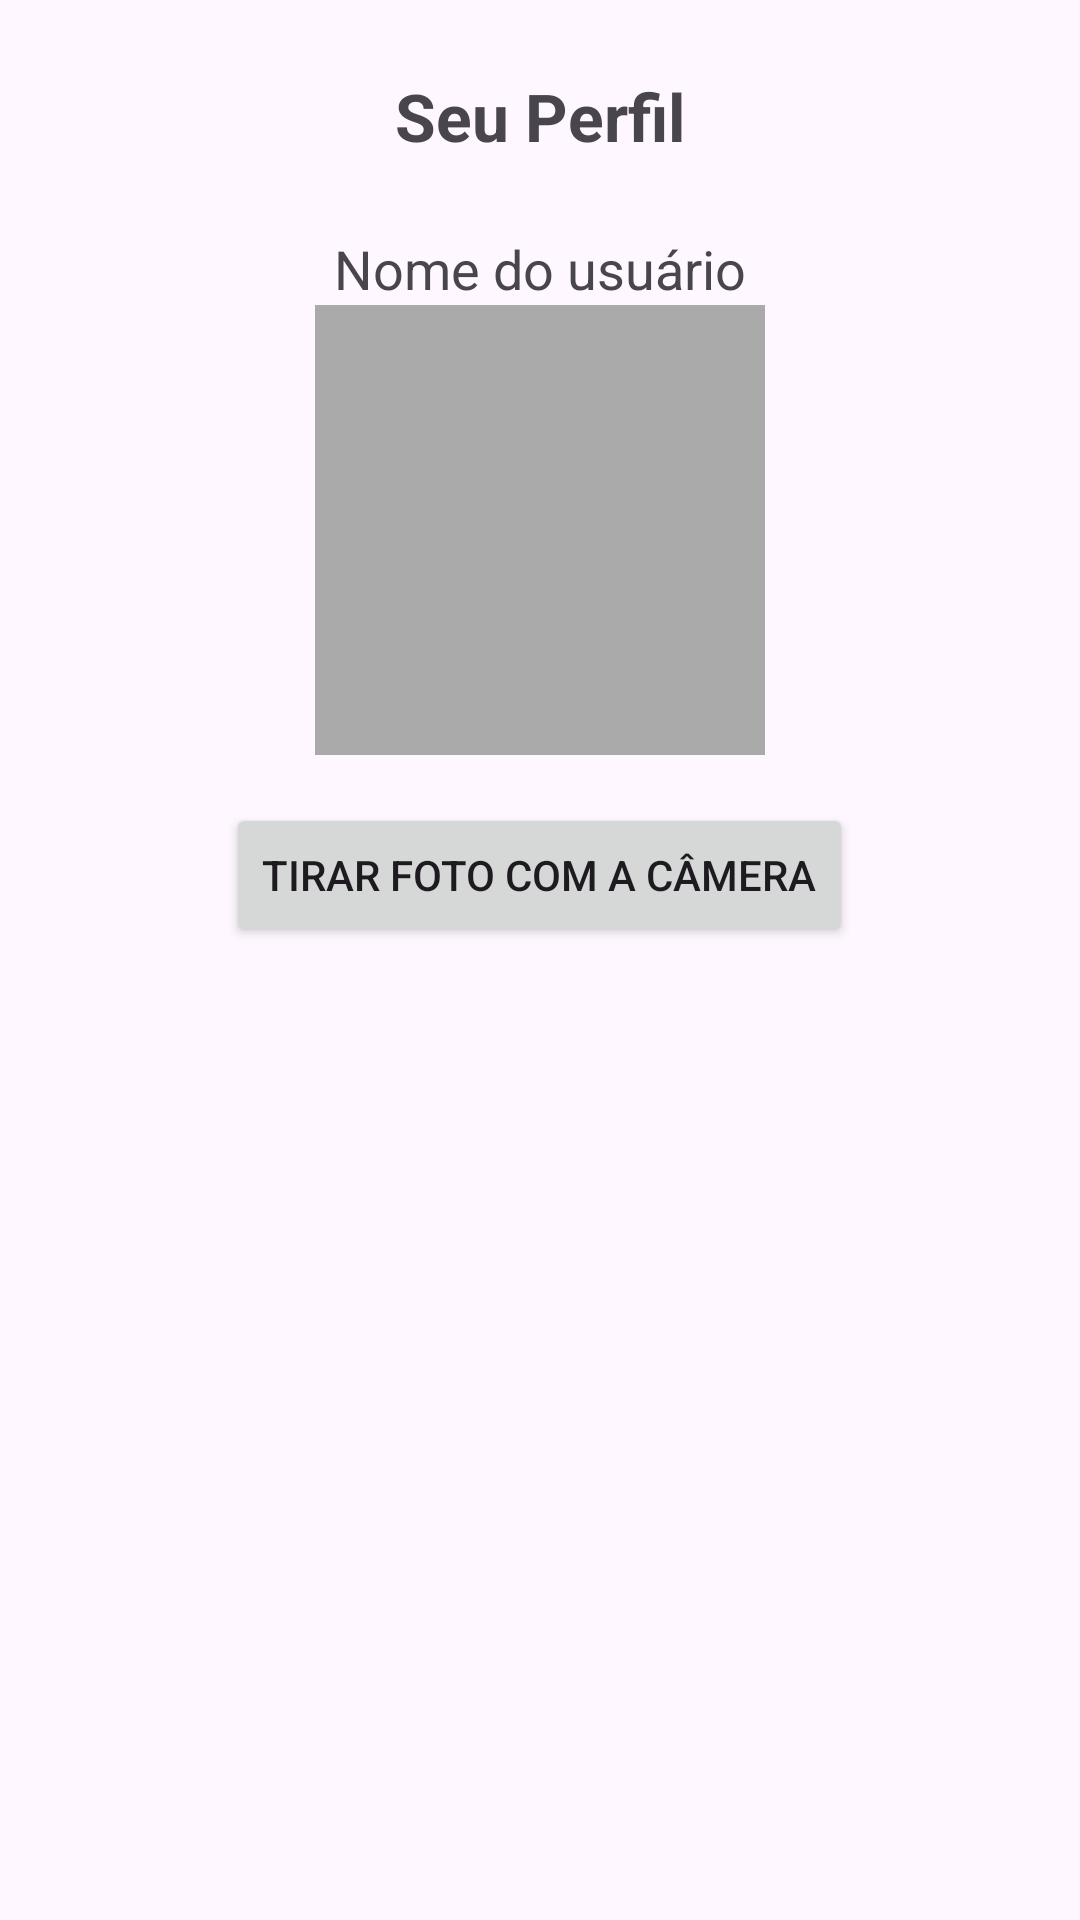

Write the Android layout XML for this screen, with the resource values it uses.
<!-- AndroidManifest.xml: application theme Theme.AutoCompraVenda -->
<!-- res/layout/fragment_perfil.xml -->
<?xml version="1.0" encoding="utf-8"?>
<LinearLayout
    xmlns:android="http://schemas.android.com/apk/res/android"
    android:orientation="vertical"
    android:padding="24dp"
    android:layout_width="match_parent"
    android:layout_height="match_parent"
    android:gravity="center_horizontal">

    <TextView
        android:id="@+id/tvTituloPerfil"
        android:text="Seu Perfil"
        android:textSize="22sp"
        android:textStyle="bold"
        android:layout_marginBottom="24dp"
        android:layout_width="wrap_content"
        android:layout_height="wrap_content" />

    <TextView
        android:id="@+id/tvNomeUsuario"
        android:text="Nome do usuário"
        android:textSize="18sp"
        android:layout_width="wrap_content"
        android:layout_height="wrap_content" />

    <ImageView
        android:id="@+id/ivFotoPerfil"
        android:layout_width="150dp"
        android:layout_height="150dp"
        android:src="@drawable/ic_perfil"
        android:scaleType="centerCrop"
        android:layout_marginBottom="16dp"
        android:background="@android:color/darker_gray"
        android:contentDescription="Foto de perfil" />

    <Button
        android:id="@+id/btnFotoCamera"
        android:layout_width="wrap_content"
        android:layout_height="wrap_content"
        android:text="Tirar foto com a câmera" />


</LinearLayout>
<!-- resources referenced by this layout -->
<resources>
  <style name="Theme.AutoCompraVenda" parent="Base.Theme.AutoCompraVenda" />
  <style name="Base.Theme.AutoCompraVenda" parent="Theme.Material3.DayNight.NoActionBar">
          <item name="actionBarTheme">@style/CustomActionBar</item>
          <item name="actionBarPopupTheme">@style/PopupMenuOverlay</item>
      </style>
  <style name="CustomActionBar" parent="ThemeOverlay.AppCompat.ActionBar">
          <item name="android:textColorPrimary">@color/black</item> 
      </style>
  <style name="PopupMenuOverlay" parent="ThemeOverlay.AppCompat.Light">
          <item name="android:textColor">@color/black</item> 
      </style>
  <!-- not gathered from this repository: default colours our renderer supplied (Android Studio template values) -->
  <color name="black">#FF000000</color>
</resources>
